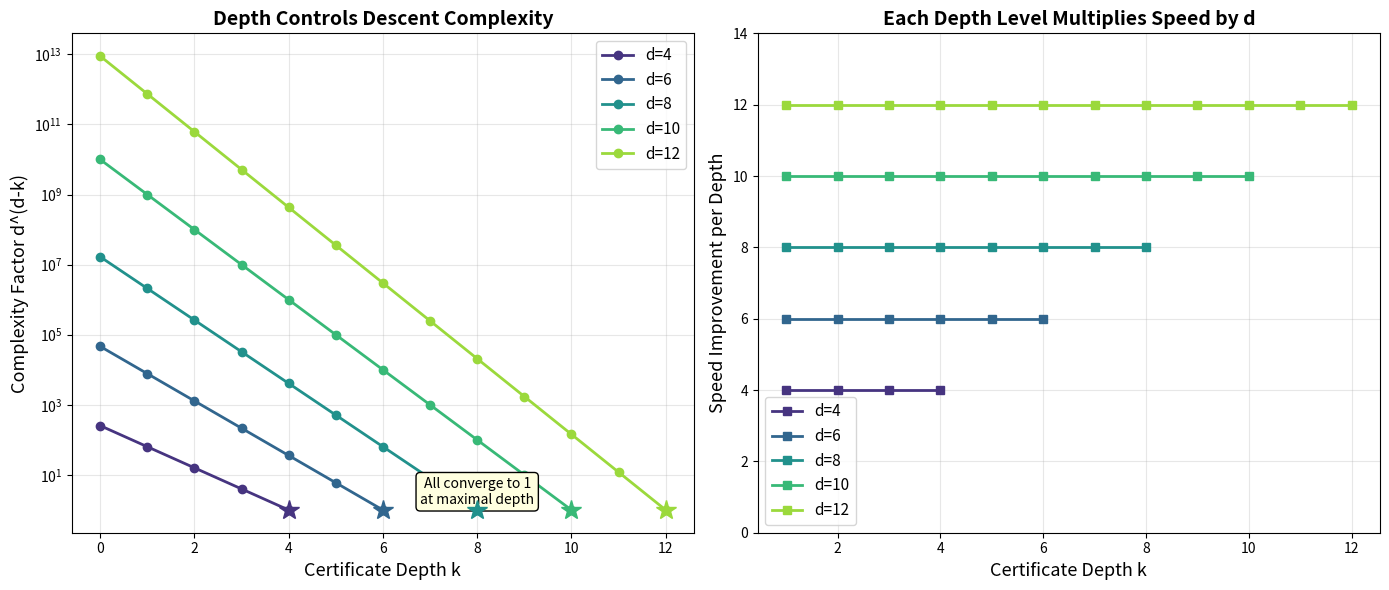

Write Python code to recreate this figure.
"""
Visualization 1: Depth-Exponent Relationship

Plots the theoretical descent bound d^(d-k) as a function of depth k for
several dimensions d. Shows how deeper certificates exponentially reduce
the complexity exponent, collapsing to O(D) at k=d.

This is the central visual insight of the theory: certificate depth
interpolates smoothly between generic polynomial bounds and optimal
linear convergence.
"""

import numpy as np
import matplotlib.pyplot as plt

fig, axes = plt.subplots(1, 2, figsize=(14, 6))

# ── Left panel: Complexity exponent d^(d-k) vs k ──
ax1 = axes[0]
dimensions = [4, 6, 8, 10, 12]
colors = plt.cm.viridis(np.linspace(0.15, 0.85, len(dimensions)))

for d, color in zip(dimensions, colors):
    k_vals = np.arange(0, d + 1)
    exponents = [d ** (d - k) for k in k_vals]
    ax1.semilogy(k_vals, exponents, 'o-', color=color, label=f'd={d}',
                 markersize=6, linewidth=2)
    # Highlight k=d point
    ax1.plot(d, 1, '*', color=color, markersize=15, zorder=5)

ax1.set_xlabel('Certificate Depth k', fontsize=13)
ax1.set_ylabel('Complexity Factor d^(d-k)', fontsize=13)
ax1.set_title('Depth Controls Descent Complexity', fontsize=14, fontweight='bold')
ax1.legend(fontsize=11, loc='upper right')
ax1.grid(True, alpha=0.3)
ax1.annotate('All converge to 1\nat maximal depth',
             xy=(8, 1.5), fontsize=10, ha='center',
             bbox=dict(boxstyle='round,pad=0.3', facecolor='lightyellow'))

# ── Right panel: Speed improvement factor per depth increment ──
ax2 = axes[1]
for d, color in zip(dimensions, colors):
    k_vals = np.arange(1, d + 1)
    # Ratio of bound at k-1 to bound at k
    ratios = [d ** (d - k + 1) / d ** (d - k) for k in k_vals]
    ax2.plot(k_vals, ratios, 's-', color=color, label=f'd={d}',
             markersize=6, linewidth=2)

ax2.set_xlabel('Certificate Depth k', fontsize=13)
ax2.set_ylabel('Speed Improvement per Depth', fontsize=13)
ax2.set_title('Each Depth Level Multiplies Speed by d', fontsize=14, fontweight='bold')
ax2.legend(fontsize=11)
ax2.grid(True, alpha=0.3)
ax2.set_ylim(0, max(dimensions) + 2)

plt.tight_layout()
plt.savefig('viz_depth_exponent.png', dpi=150, bbox_inches='tight')
print("Saved viz_depth_exponent.png")
